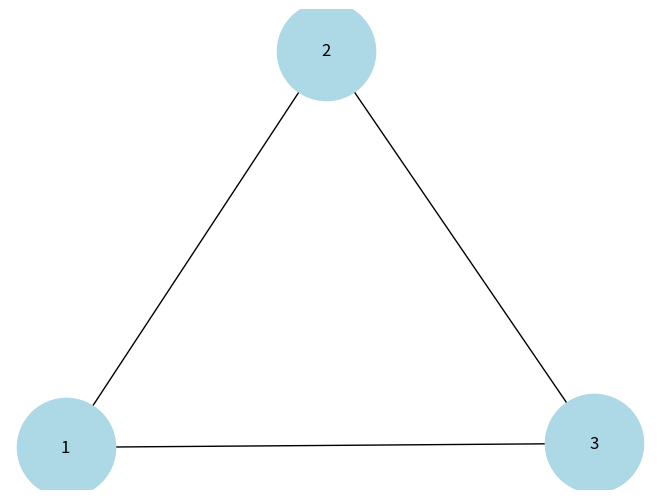

Generate this figure with matplotlib:
import networkx as nx
import matplotlib.pyplot as plt

class GraphGenerator:
    def __init__(self):
        self.G = nx.Graph()

    def add_node(self, node):
        self.G.add_node(node)

    def add_edge(self, node1, node2):
        self.G.add_edge(node1, node2)

    def print_graph(self):
        pos = nx.spring_layout(self.G)
        nx.draw(self.G, pos, with_labels=True, node_color='lightblue', node_size=5000)
        plt.show()

    def get_nodes(self):
        return list(self.G.nodes)

    def get_edges(self):
        return list(self.G.edges)

# Usage:
generator = GraphGenerator()
generator.add_node(1)
generator.add_node(2)
generator.add_node(3)
generator.add_edge(1, 2)
generator.add_edge(2, 3)
generator.add_edge(3, 1)
print("Nodes:", generator.get_nodes())
print("Edges:", generator.get_edges())
generator.print_graph()
